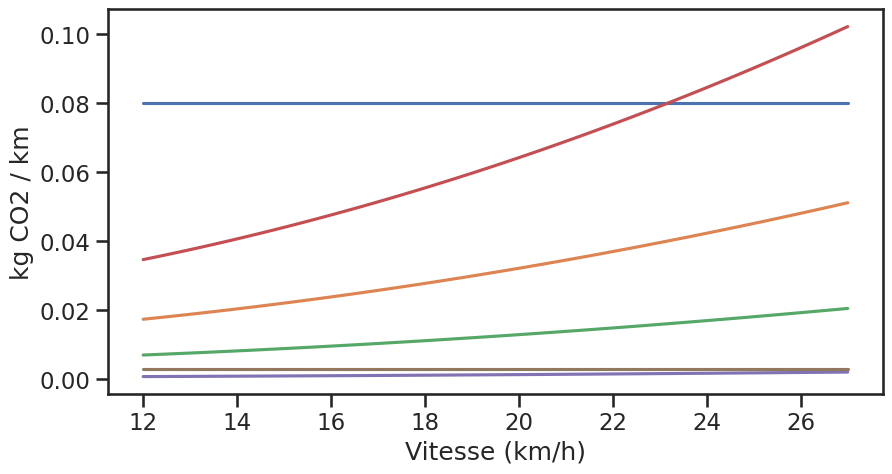

Reproduce this figure in Python. (Note: this script raises an exception after producing the figure.)
import numpy as np
import matplotlib.pyplot as plt
from matplotlib.offsetbox import (OffsetImage, AnnotationBbox)
import seaborn as sns

sns.set_theme(context='talk', style='ticks')

m = 85 # kg masse cycliste + velo
delta_h = 10 # m dénivelé
L = 10000 # m distance parcourue

C_rr = 0.005 # FR = Crr⋅m⋅g  https://fr.wikipedia.org/wiki/R%C3%A9sistance_au_roulement  https://www.velomobil.ch/ch/sites/default/files/images/pages/reifenpruefstand/diagramm_cr_v.jpg
R_t = 0.4 # F = R_T v^2 https://pubmed.ncbi.nlm.nih.gov/468661/ le papier donne 0.2 pour un velo de route. Je prend *2 pour un velo de ville
g = 9.81 # m/s^2
Nombre_d_arret = 4 ## On suppose que le cycliste s'arrete 4 fois et doit donc fournir 4 fois l'enegie cinetique

E_eff = 0.2 # Rendement energétique cycliste https://en.wikipedia.org/wiki/Bicycle_performance or https://pubmed.ncbi.nlm.nih.gov/468661/
food_kgC02_kcal_vegan = 0.6/1000 # https://ourworldindata.org/grapher/ghg-kcal-poore
food_kgC02_kcal_moyen = 1.5/1000 # fig 2 de https://www.connaissancedesenergies.org/sites/default/files/pdf-actualites/etude-cas-impact-carbone-regimes-alimentaires-differencies-2011.pdf
food_kgC02_kcal_boeuf = 3/1000 # fig 2 de https://www.connaissancedesenergies.org/sites/default/files/pdf-actualites/etude-cas-impact-carbone-regimes-alimentaires-differencies-2011.pdf

E_velo_electrique = 0.4 # Rendement vélo 100% électrique à la louche
Electricite_kgC02_jool = 0.1 / (1000 * 60 * 60)  # Electricité francaise kgC02/kwh https://app.electricitymaps.com/zone/FR


def energie_totale(v, verbose = False):
    E_c = 0.5 * m * v**2 * Nombre_d_arret # Energie cinetique
    E_m = m * g * delta_h # Energie mécanique
    E_t = R_t * v**2 * L # Energie frottement air
    E_rr = C_rr * m * g * L # Energie frottement roulement
    E_tot = E_c + E_m + E_t + E_rr # Energie totale
    if verbose:
        print("Vitesse : ", v*3.6, "km/h")
        print("Energie cinétique : ", E_c/4184, "kcal")
        print("Energie mécanique : ", E_m/4184, "kcal")
        print("Energie frottement air : ", E_t/4184, "kcal")
        print("ENergie frottement roulement : ", E_rr/4184, "kcal")
        print(f"Energie totale  : {E_tot/4184:.2f} kcal ")
        print(f"Puissance instant : {E_tot*v/L:.2f} W")
        print()
    return E_tot

def C02_from_energie(E_tot, food_kgC02_kcal, verbose = False):
    kg_C02_bike_human = E_tot/4184 * 1/E_eff * food_kgC02_kcal
    kg_C02_bike_electrique = E_tot/E_velo_electrique * Electricite_kgC02_jool
    if verbose:
        print(f"Energie nourriture  : {E_tot/4184 * 1/E_eff:.2f} kcal = {kg_C02_bike_human:.2f} kg CO2")
        print(f"Trajet en vélo electrique : {E_tot/E_velo_electrique/1000 * 1/(60*60):.2f} kWh")
        print(f"Trajet en vélo electrique : {kg_C02_bike_electrique:.3f} kg CO2")
        print()
        print()
    return kg_C02_bike_human, kg_C02_bike_electrique

l_v = np.linspace(12, 27) / 3.6
l_kg_C02_bike_human_boeuf, l_kg_C02_bike_human_vegan, l_kg_C02_bike_human_vegan, l_kg_C02_bike_human, l_kg_C02_bike_electrique = [], [], [], [], []
for v in l_v:
    E_tot = energie_totale(v, verbose=True)
    kg_C02_bike_human, _ = C02_from_energie(E_tot, food_kgC02_kcal_boeuf)
    l_kg_C02_bike_human_boeuf.append(kg_C02_bike_human/L * 1000)
    kg_C02_bike_human, _ = C02_from_energie(E_tot, food_kgC02_kcal_vegan)
    l_kg_C02_bike_human_vegan.append(kg_C02_bike_human/L * 1000)
    kg_C02_bike_human, kg_C02_bike_electrique = C02_from_energie(E_tot, food_kgC02_kcal_moyen, verbose=True)
    l_kg_C02_bike_human.append(kg_C02_bike_human/L * 1000)
    l_kg_C02_bike_electrique.append(kg_C02_bike_electrique/L * 1000)

def plot_all(y_scale = "linear"):
    fig, ax = plt.subplots(figsize=(10, 5))
    #plt.plot([l_v[0]*3.6, l_v[-1]*3.6], [0.2, 0.2], label = "Voiture")
    plt.plot([l_v[0]*3.6, l_v[-1]*3.6], [0.08, 0.08], label = "Scooter")
    plt.plot(l_v*3.6, l_kg_C02_bike_human, label = "Cycliste français moyen")
    plt.plot(l_v*3.6, l_kg_C02_bike_human_vegan, label = "Cycliste vegan")
    plt.plot(l_v*3.6, l_kg_C02_bike_human_boeuf, label = "Cycliste carnivore")
    plt.plot(l_v*3.6, l_kg_C02_bike_electrique, label = "Vélo 100% électrique")
    plt.plot([l_v[0]*3.6, l_v[-1]*3.6], [0.003, 0.003], label = "Metro")
    plt.xlabel("Vitesse (km/h)")
    plt.ylabel("kg CO2 / km")
    plt.yscale(y_scale)

    def add_image(path_image, y_top, index_x = -2, zoom = 0.2):
        x_top = l_v[index_x]*3.6*1
        im = plt.imread(path_image)
        imagebox = OffsetImage(im, zoom=zoom)#Annotation box for solar pv logo
        #Container for the imagebox referring to a specific position *xy*.
        ab = AnnotationBbox(imagebox, (x_top, y_top), frameon = False)
        ax.add_artist(ab)

    index_start = -2
    #add_image("images/automobile_1f697.png", 0.2, index_x=index_start)

    add_image("images/motor-scooter_1f6f5.png", 0.08, index_x=index_start)

    add_image("images/metro_1f687.png", 0.003, index_x=index_start, zoom=0.15)

    add_image("images/bicycle_1f6b2.png", l_kg_C02_bike_human[index_start + 1], index_x=index_start)

    add_image("images/bicycle_1f6b2.png", l_kg_C02_bike_human_boeuf[index_start + 1], index_x=index_start)
    add_image("images/cut-of-meat_1f969.png", l_kg_C02_bike_human_boeuf[index_start + 1], zoom=0.15, index_x=index_start + 1)

    add_image("images/bicycle_1f6b2.png", l_kg_C02_bike_human_vegan[index_start + 1], index_x=index_start)
    add_image("images/green-salad_1f957.png", l_kg_C02_bike_human_vegan[index_start + 1], zoom=0.15, index_x=index_start + 1)

    add_image("images/bicycle_1f6b2.png", l_kg_C02_bike_electrique[index_start + 1], index_x=index_start)
    add_image("images/high-voltage_26a1.png", l_kg_C02_bike_electrique[index_start + 1], zoom=0.15, index_x=index_start + 1)

    plt.title("Comparaison des émissions de CO2 par km pour différents moyens de transport", fontsize=14)
    plt.legend(fontsize=12, loc="upper left")
    plt.tight_layout()
    plt.savefig("results/C02_km_%s.png"%y_scale, dpi=100)
    plt.show()

plot_all(y_scale = "linear")
plot_all(y_scale = "log")